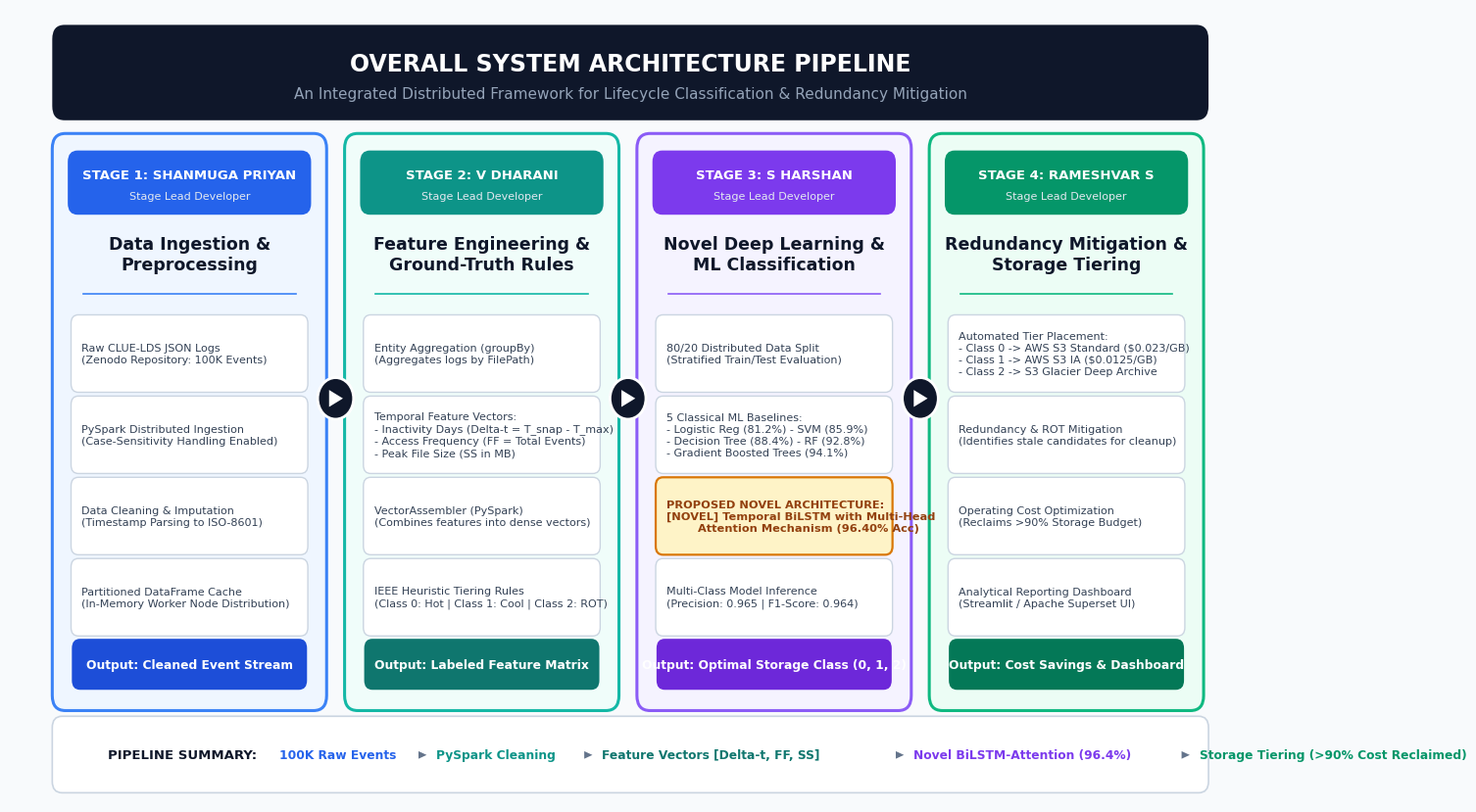

This figure's Python source:
import matplotlib.pyplot as plt
import matplotlib.patches as patches

# Set clean font
plt.rcParams['font.sans-serif'] = 'Arial'
plt.rcParams['font.family'] = 'sans-serif'

# Create figure with 16:9 widescreen ratio
fig, ax = plt.subplots(figsize=(15.2, 8.4), dpi=300)
ax.set_xlim(0, 15.2)
ax.set_ylim(0, 8.4)
ax.axis('off')

# Clean modern background
fig.patch.set_facecolor('#F8FAFC')
ax.set_facecolor('#F8FAFC')

# -------------------------------------------------------------
# 1. TOP HEADER BANNER
# -------------------------------------------------------------
title_box = patches.FancyBboxPatch(
    (0.6, 7.30), 14.0, 0.85,
    boxstyle="round,pad=0.08,rounding_size=0.15",
    facecolor='#0F172A', edgecolor='none'
)
ax.add_patch(title_box)

ax.text(7.6, 7.82, "OVERALL SYSTEM ARCHITECTURE PIPELINE",
        ha='center', va='center', fontsize=17, fontweight='bold', color='#FFFFFF')
ax.text(7.6, 7.50, "An Integrated Distributed Framework for Lifecycle Classification & Redundancy Mitigation",
        ha='center', va='center', fontsize=11, color='#94A3B8')

# -------------------------------------------------------------
# 2. FOUR STAGES DATA DEFINITION
# -------------------------------------------------------------
stages = [
    {
        "num": "STAGE 1",
        "lead": "Shanmuga Priyan",
        "title": "Data Ingestion &\nPreprocessing",
        "color_header": "#2563EB", # Vibrant Blue
        "color_bg": "#EFF6FF",
        "color_border": "#3B82F6",
        "items": [
            "Raw CLUE-LDS JSON Logs\n(Zenodo Repository: 100K Events)",
            "PySpark Distributed Ingestion\n(Case-Sensitivity Handling Enabled)",
            "Data Cleaning & Imputation\n(Timestamp Parsing to ISO-8601)",
            "Partitioned DataFrame Cache\n(In-Memory Worker Node Distribution)"
        ],
        "output_badge": "Cleaned Event Stream",
        "output_color": "#1D4ED8"
    },
    {
        "num": "STAGE 2",
        "lead": "V Dharani",
        "title": "Feature Engineering &\nGround-Truth Rules",
        "color_header": "#0D9488", # Teal
        "color_bg": "#F0FDFA",
        "color_border": "#14B8A6",
        "items": [
            "Entity Aggregation (groupBy)\n(Aggregates logs by FilePath)",
            "Temporal Feature Vectors:\n- Inactivity Days (Delta-t = T_snap - T_max)\n- Access Frequency (FF = Total Events)\n- Peak File Size (SS in MB)",
            "VectorAssembler (PySpark)\n(Combines features into dense vectors)",
            "IEEE Heuristic Tiering Rules\n(Class 0: Hot | Class 1: Cool | Class 2: ROT)"
        ],
        "output_badge": "Labeled Feature Matrix",
        "output_color": "#0F766E"
    },
    {
        "num": "STAGE 3",
        "lead": "S Harshan",
        "title": "Novel Deep Learning &\nML Classification",
        "color_header": "#7C3AED", # Indigo / Purple
        "color_bg": "#F5F3FF",
        "color_border": "#8B5CF6",
        "items": [
            "80/20 Distributed Data Split\n(Stratified Train/Test Evaluation)",
            "5 Classical ML Baselines:\n- Logistic Reg (81.2%) - SVM (85.9%)\n- Decision Tree (88.4%) - RF (92.8%)\n- Gradient Boosted Trees (94.1%)",
            "PROPOSED NOVEL ARCHITECTURE:\n[NOVEL] Temporal BiLSTM with Multi-Head\n        Attention Mechanism (96.40% Acc)",
            "Multi-Class Model Inference\n(Precision: 0.965 | F1-Score: 0.964)"
        ],
        "output_badge": "Optimal Storage Class (0, 1, 2)",
        "output_color": "#6D28D9"
    },
    {
        "num": "STAGE 4",
        "lead": "Rameshvar S",
        "title": "Redundancy Mitigation &\nStorage Tiering",
        "color_header": "#059669", # Emerald Green
        "color_bg": "#ECFDF5",
        "color_border": "#10B981",
        "items": [
            "Automated Tier Placement:\n- Class 0 -> AWS S3 Standard ($0.023/GB)\n- Class 1 -> AWS S3 IA ($0.0125/GB)\n- Class 2 -> S3 Glacier Deep Archive",
            "Redundancy & ROT Mitigation\n(Identifies stale candidates for cleanup)",
            "Operating Cost Optimization\n(Reclaims >90% Storage Budget)",
            "Analytical Reporting Dashboard\n(Streamlit / Apache Superset UI)"
        ],
        "output_badge": "Cost Savings & Dashboard",
        "output_color": "#047857"
    }
]

# -------------------------------------------------------------
# 3. DRAW 4 CARDS (PIPELINE MODULES)
# -------------------------------------------------------------
card_w = 3.20
card_gap = 0.38
start_x = 0.6
card_y = 1.05
card_h = 5.95

for i, st in enumerate(stages):
    x = start_x + i * (card_w + card_gap)
    
    # Outer Card Box
    card = patches.FancyBboxPatch(
        (x, card_y), card_w, card_h,
        boxstyle="round,pad=0.08,rounding_size=0.16",
        facecolor=st["color_bg"], edgecolor=st["color_border"],
        linewidth=2.2
    )
    ax.add_patch(card)
    
    # Card Header Pill (Badge)
    hdr_box = patches.FancyBboxPatch(
        (x + 0.15, card_y + card_h - 0.74), card_w - 0.3, 0.60,
        boxstyle="round,pad=0.04,rounding_size=0.12",
        facecolor=st["color_header"], edgecolor='none'
    )
    ax.add_patch(hdr_box)
    
    ax.text(x + (card_w / 2), card_y + card_h - 0.36, f"{st['num']}: {st['lead'].upper()}",
            ha='center', va='center', fontsize=9.5, fontweight='bold', color='#FFFFFF')
    ax.text(x + (card_w / 2), card_y + card_h - 0.58, "Stage Lead Developer",
            ha='center', va='center', fontsize=8.0, color='#E2E8F0')
    
    # Card Title
    ax.text(x + (card_w / 2), card_y + card_h - 1.20, st["title"],
            ha='center', va='center', fontsize=12.5, fontweight='bold', color='#0F172A', linespacing=1.2)
    
    # Divider line
    ax.plot([x + 0.3, x + card_w - 0.3], [card_y + card_h - 1.62, card_y + card_h - 1.62],
            color=st["color_border"], linewidth=1.2, linestyle='-')
    
    # Card Content Items
    item_y = card_y + card_h - 1.95
    for item in st["items"]:
        # Bullet box
        bullet = patches.FancyBboxPatch(
            (x + 0.18, item_y - 0.68), card_w - 0.36, 0.76,
            boxstyle="round,pad=0.03,rounding_size=0.09",
            facecolor='#FFFFFF', edgecolor='#CBD5E1', linewidth=1.0
        )
        ax.add_patch(bullet)
        
        # Highlight novel DL model in Stage 3
        if "PROPOSED NOVEL" in item:
            bullet.set_facecolor('#FEF3C7')
            bullet.set_edgecolor('#D97706')
            bullet.set_linewidth(1.6)
            ax.text(x + 0.28, item_y - 0.30, item, ha='left', va='center',
                    fontsize=8.2, color='#92400E', fontweight='bold', linespacing=1.25)
        else:
            ax.text(x + 0.28, item_y - 0.30, item, ha='left', va='center',
                    fontsize=8.0, color='#334155', linespacing=1.25)
            
        item_y -= 0.86

    # Bottom Output Badge
    out_box = patches.FancyBboxPatch(
        (x + 0.2, card_y + 0.18), card_w - 0.4, 0.46,
        boxstyle="round,pad=0.04,rounding_size=0.10",
        facecolor=st["output_color"], edgecolor='none'
    )
    ax.add_patch(out_box)
    ax.text(x + (card_w / 2), card_y + 0.41, f"Output: {st['output_badge']}",
            ha='center', va='center', fontsize=8.8, fontweight='bold', color='#FFFFFF')

# -------------------------------------------------------------
# 4. VECTOR DRAWN CONNECTOR ARROWS BETWEEN STAGES
# -------------------------------------------------------------
for i in range(3):
    center_x = start_x + (i + 1) * card_w + i * card_gap + (card_gap / 2)
    center_y = card_y + (card_h / 2) + 0.25
    
    # Draw circular badge
    circle = patches.Circle((center_x, center_y), 0.22,
                            facecolor='#0F172A', edgecolor='#FFFFFF', linewidth=2.0, zorder=5)
    ax.add_patch(circle)
    
    # Draw pure vector right-pointing triangle arrow (no unicode glyph dependency)
    tri_x = [center_x - 0.08, center_x + 0.09, center_x - 0.08]
    tri_y = [center_y + 0.09, center_y, center_y - 0.09]
    tri = patches.Polygon(list(zip(tri_x, tri_y)), facecolor='#FFFFFF', edgecolor='none', zorder=6)
    ax.add_patch(tri)

# -------------------------------------------------------------
# 5. BOTTOM SUMMARY FOOTER
# -------------------------------------------------------------
footer_box = patches.FancyBboxPatch(
    (0.6, 0.18), 14.0, 0.65,
    boxstyle="round,pad=0.08,rounding_size=0.12",
    facecolor='#FFFFFF', edgecolor='#CBD5E1', linewidth=1.2
)
ax.add_patch(footer_box)

ax.text(1.2, 0.50, "PIPELINE SUMMARY:", fontsize=9.5, fontweight='bold', color='#0F172A', va='center')

steps = [
    ("100K Raw Events", "#2563EB"),
    ("PySpark Cleaning", "#0D9488"),
    ("Feature Vectors [Delta-t, FF, SS]", "#0F766E"),
    ("Novel BiLSTM-Attention (96.4%)", "#7C3AED"),
    ("Storage Tiering (>90% Cost Reclaimed)", "#059669")
]

x_pos = 3.3
for idx, (label, col_text) in enumerate(steps):
    ax.text(x_pos, 0.50, label, fontsize=8.8, color=col_text, fontweight='bold', va='center')
    x_pos += len(label) * 0.105 + 0.35
    if idx < len(steps) - 1:
        # Draw small arrow
        arr = patches.Polygon(
            [(x_pos - 0.22, 0.54), (x_pos - 0.12, 0.50), (x_pos - 0.22, 0.46)],
            facecolor='#64748B', edgecolor='none'
        )
        ax.add_patch(arr)

plt.tight_layout()

# Save clean version and replace existing version
fig.savefig("system_architecture_diagram_simple.png", dpi=300, bbox_inches='tight')
fig.savefig("system_architecture_diagram.png", dpi=300, bbox_inches='tight')

# Also sync directly to Review 2 folder for Rameshvar/PPT
review2_path = r"C:\Users\harsh\Desktop\Big data\Review 2"
import os, shutil
if os.path.exists(review2_path):
    shutil.copy("system_architecture_diagram_simple.png", os.path.join(review2_path, "system_architecture_diagram_simple.png"))
    shutil.copy("system_architecture_diagram.png", os.path.join(review2_path, "system_architecture_diagram.png"))

plt.close(fig)
print("SUCCESS: Clear and simple system architecture diagram created without any glyph errors!")
